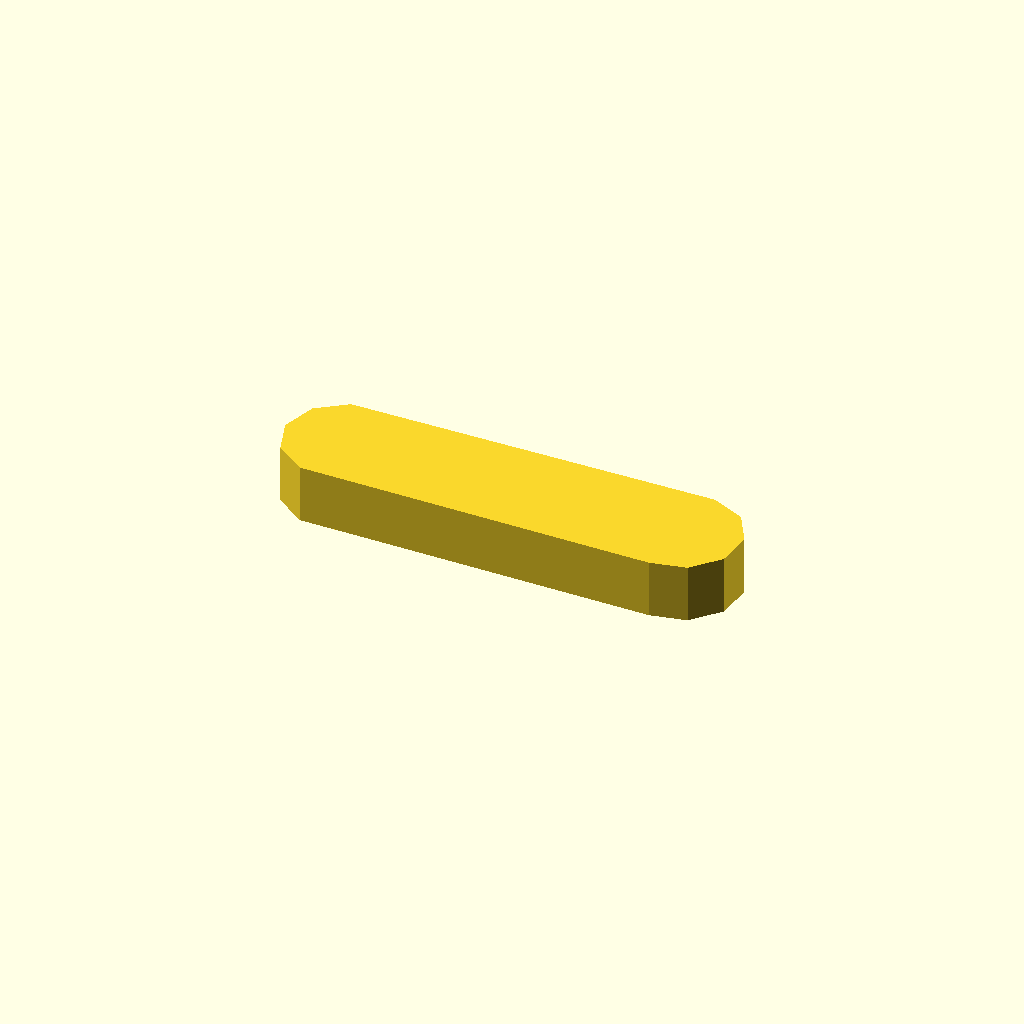
Cell 1: rendered with the file's own defaults.
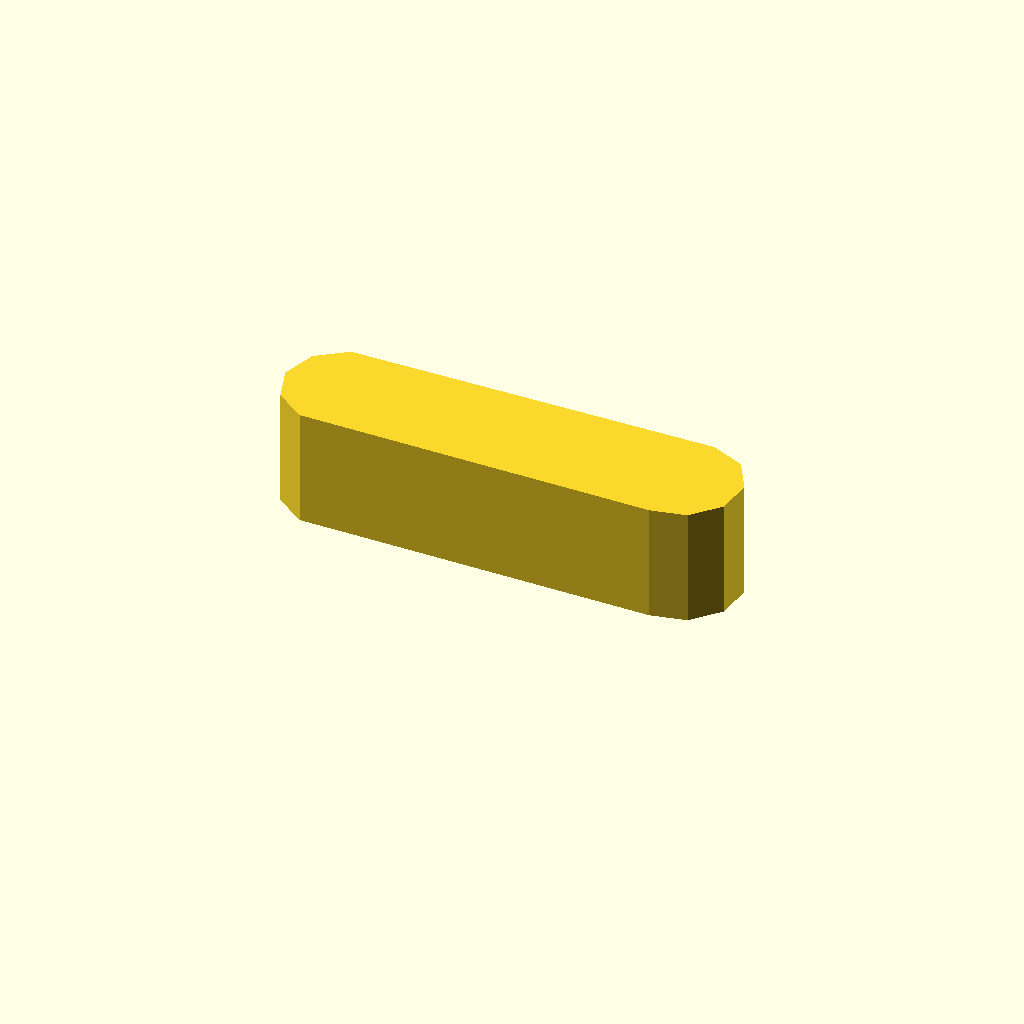
Cell 2: profile_height = 12 (everything else at default).
One fixed orthographic camera (rotation 55°, 0°, 25°; colour scheme Cornfield) for every cell.
OpenSCAD source file optional_data/data/sketch1/leverarms/part_0020.scad:
$fn = 32;

// ----------------------------------------------------------------------
// Lever arm: two bosses 12 and 12 mm, 35 mm between centres
// ----------------------------------------------------------------------

// --- parameters (mm) ---
profile_height = 6;       // extrusion height
profile_points = 11;      // points of the closed outline

profile = [[0, 5.967], [1.146, 2.44], [4.146, 0.261], [40.373, 0], [44, 0.771], [46.481, 3.527], [46.869, 7.215], [45.015, 10.426], [41.627, 11.934], [4.146, 11.673], [1.146, 9.494]];  // single closed polygon, 11 points, counter clockwise

// --- the one profile operation ---
linear_extrude(height = profile_height) polygon(points = profile);
Customizer parameters (derived from the source; name, type, default, range or options):
profile_height: number, default 6
profile_points: number, default 11
